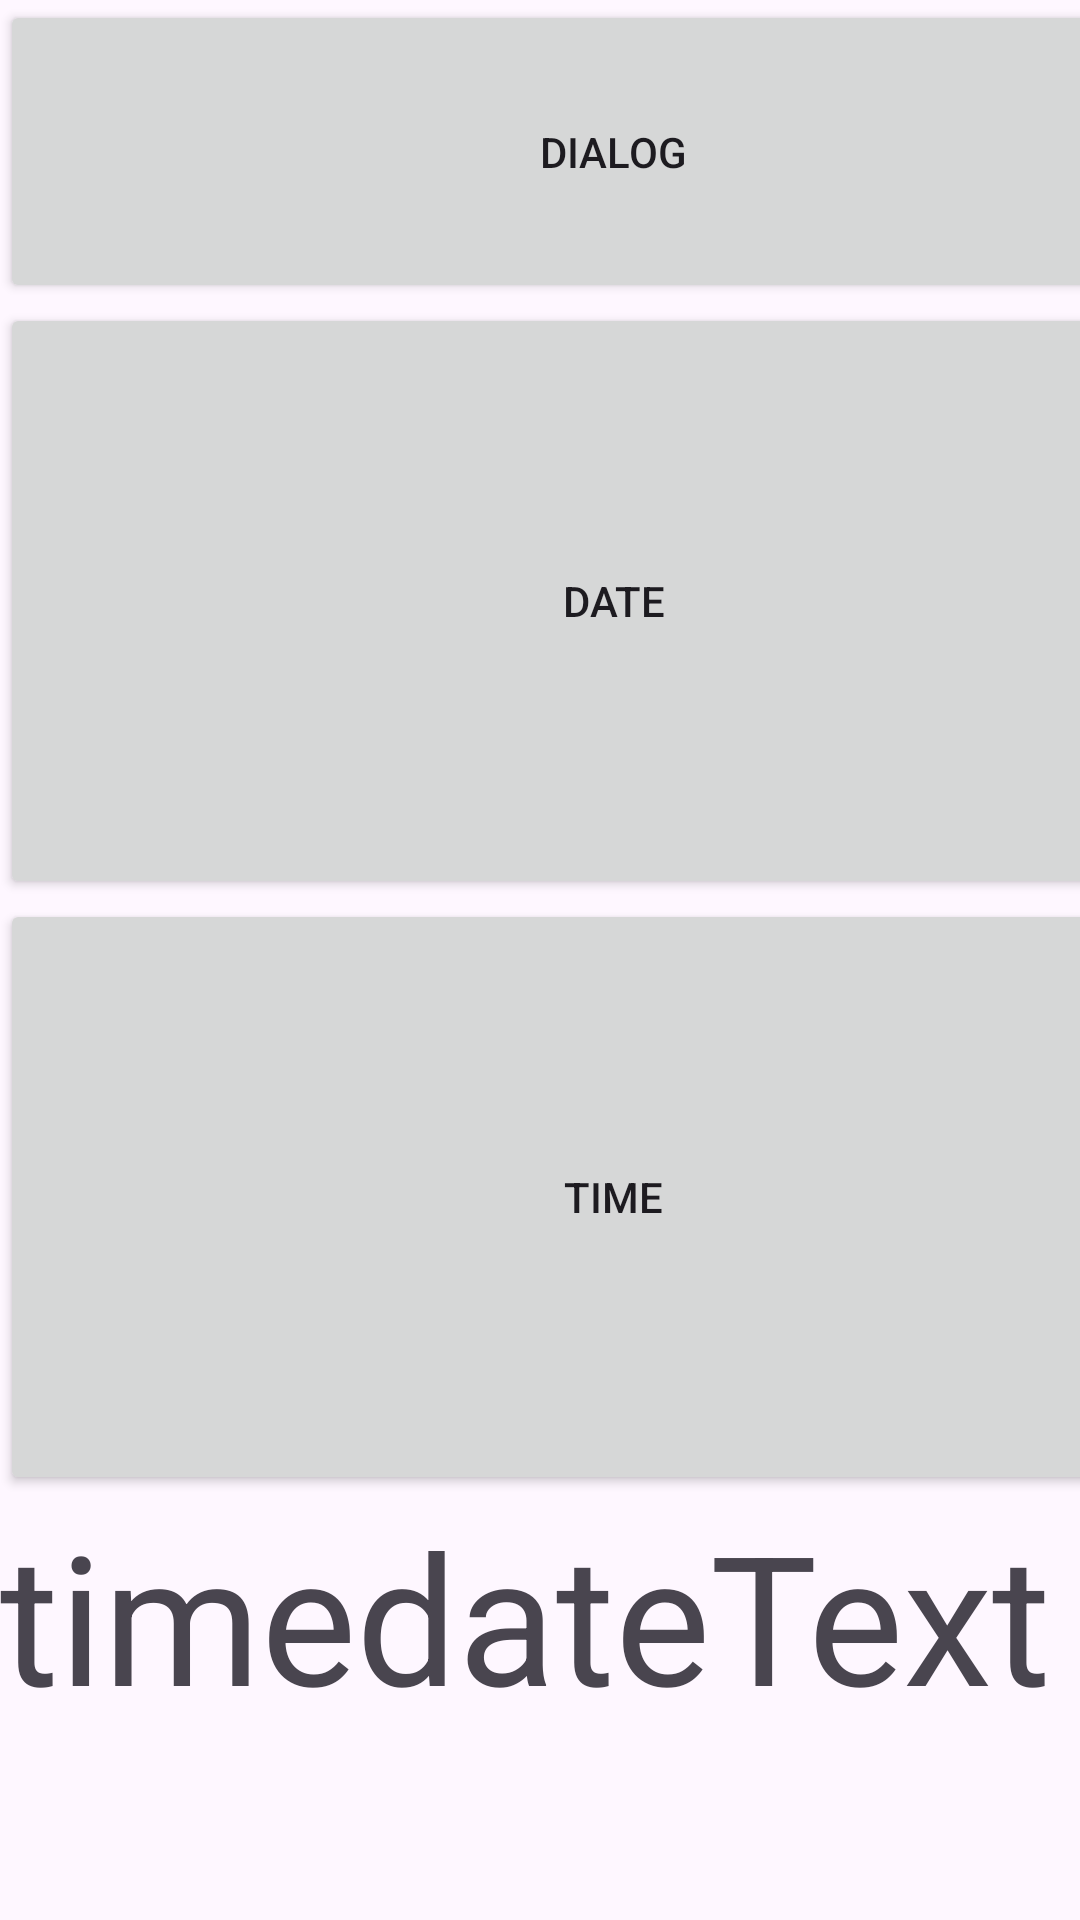

This screen was rendered from an Android layout file. Write that file and the resources it references.
<!-- AndroidManifest.xml: application theme Theme.Ghuyo9kli -->
<!-- res/layout/activity_dialog.xml -->
<?xml version="1.0" encoding="utf-8"?>
<androidx.constraintlayout.widget.ConstraintLayout xmlns:android="http://schemas.android.com/apk/res/android"
    xmlns:app="http://schemas.android.com/apk/res-auto"
    xmlns:tools="http://schemas.android.com/tools"
    android:id="@+id/main"
    android:layout_width="match_parent"
    android:layout_height="match_parent"
    tools:context=".DialogActivity">

    <LinearLayout
        android:layout_width="409dp"
        android:layout_height="729dp"
        android:orientation="vertical"
        tools:layout_editor_absoluteX="1dp"
        tools:layout_editor_absoluteY="1dp">

        <Button
            android:id="@+id/dialogButton"
            android:layout_width="match_parent"
            android:layout_height="101dp"
            android:text="dialog" />

        <Button
            android:id="@+id/dateButton"
            android:layout_width="match_parent"
            android:layout_height="wrap_content"
            android:layout_weight="1"
            android:text="date" />

        <Button
            android:id="@+id/timeButton"
            android:layout_width="match_parent"
            android:layout_height="wrap_content"
            android:layout_weight="1"
            android:text="time" />

        <TextView
            android:id="@+id/currentDateTime"
            android:layout_width="wrap_content"
            android:layout_height="wrap_content"
            android:layout_weight="1"
            android:text="timedateText"
            android:textSize="60dp" />
    </LinearLayout>

</androidx.constraintlayout.widget.ConstraintLayout>
<!-- resources referenced by this layout -->
<resources>
  <style name="Theme.Ghuyo9kli" parent="Base.Theme.Ghuyo9kli" />
  <style name="Base.Theme.Ghuyo9kli" parent="Theme.Material3.DayNight.NoActionBar">
          
          
      </style>
</resources>
